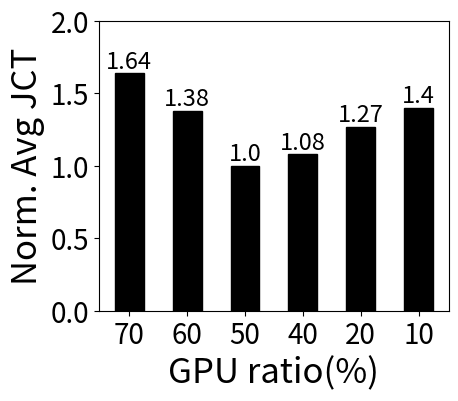

Write the Python code that produced this figure.
from matplotlib import pyplot as plt
from matplotlib.pyplot import MultipleLocator
import numpy as np

jct = [1.64, 1.38, 1.0, 1.08, 1.27, 1.40]

labels = ['70', '60', '50', '40', '20', '10']
y = np.array(list(labels))

fig, ax = plt.subplots(figsize=(5, 5))
# plt.rc('font', family="Times New Roman")
bar_width = 0.78

plt.bar(range(len(jct)), jct, width=0.5, color='black', edgecolor='black', tick_label=labels)

plt.ylabel('Norm. Avg JCT', fontdict={'size': 25})
plt.xlabel('GPU ratio(%)', fontdict={'size': 25})
plt.tick_params(labelsize=20)

plt.ylim((0, 2.0))
ymajorLocator = MultipleLocator(0.5)
ax.yaxis.set_major_locator(ymajorLocator)

for a, b in zip(range(len(jct)), jct):
    plt.text(a, b, b, ha='center', va='bottom', fontsize=17)
plt.subplots_adjust(left=0.2, bottom=0.3)
plt.savefig('gpu_percent.eps')
plt.show()